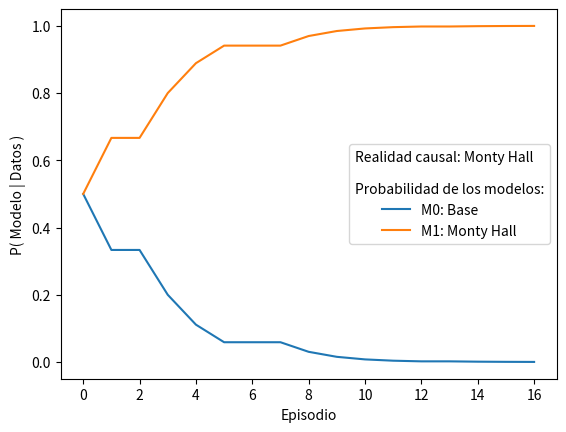
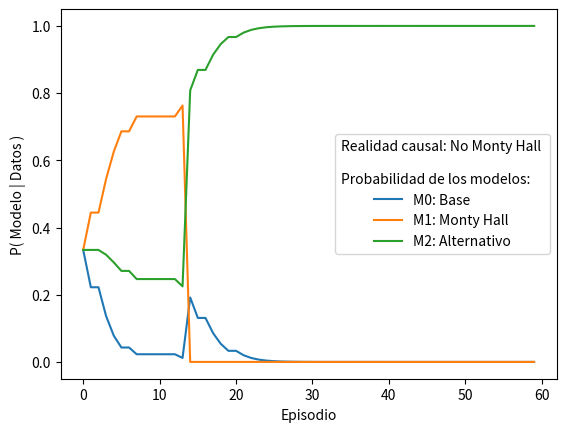

Python code for these plots, in order:
import numpy as np
from numpy import nan
import math

# Hipótesis (posibles valores)
h = np.arange(3)

#
# 1.1 Definir la distribución de creencia conjunta como producto de las distribuciones condicionales del modelo .
#

# Probabilidad del modelo
def pM(m): # P(m)
    return 1/2

# Probabilidad del regalo
def pr(r): # P(r)
    return 1/3

# Probabilidad de cerrar
def pc(c): # P(c)
    return 1/3

# Probabilidad de la pista modelo Base M0
def ps_rM0(s,r):
    return (s != r) * 1/2

# Probabilidad de la pista modelo Monty Hall M1
def ps_rcM1(s,r,c):
    if r != c:
        return (s != r) * (s != c) * 1
    else:
        return (s != r) * 1/2

# Conjunta de cada modelo
#
prcs_M = np.array([ # P(r,c,s|M=m) = prcs_M[m,r,c,s]
    np.zeros((3,3,3)), # M0
    np.zeros((3,3,3))  # M1
])
for r in range(3):
    for c in range(3):
        for s in range(3):
            #
            # P(r,c,s|M0) = P(r)P(c)P(s|r,M0)
            prcs_M[0,r,c,s] = pr(r) * pc(c) * ps_rM0(s,r)
            #
            # P(r,c,s|M1) = P(r)P(c)P(s|r,c,M1)
            prcs_M[1,r,c,s] = pr(r) * pc(c) * ps_rcM1(s,r,c)


#
# 1.2 Mostrar que el producto de las predicciones a priori de la secuencia de datos de un episodio es igual a la probabilidad conjunta a priori
#

# Secuencia de predicciones
#
def pc_M(c,m): # P(c|Modelo)
    return np.sum(prcs_M[m,:,c,:])

def ps_cM(s,c,m): # P(s|c,Modelo)
    # P(c,s|M)/P(c)
    return np.sum(prcs_M[m,:,c,s])/np.sum(prcs_M[m,:,c,:])

def pr_scM(r,s,c,m): # P(r|s,c,Modelo)
    # P(r,c,s|M)/P(c,s|Modelo)
    return prcs_M[m,r,c,s]/np.sum(prcs_M[m,:,c,s])

# Predicción a priori del episodio
#
def pEpisodio_M(c,s,r,m): # P( Datos = (c, s, r) | M) = P(c|M) P(s|c,M) P(r|s,c,M)
    if m == 0:
        return pr(r) * pc(c) * ps_rM0(s,r)
    if m == 1:
        return pr(r) * pc(c) * ps_rcM1(s,r,c)
    #return pc_M(c,m) * ps_cM(s,c,m) * pr_scM(r,s,c,m)

#
# 1.3 Simular datos con el modelo Monty Hall
#

# COMPLETAR: Reemplazando signos de pregunta (?)

def simular(T = 16, seed = 0):
    np.random.seed(seed) # Para que los números aleatorios sean siempre iguales
    Datos = [] # La lista de los datos
    for t in range(T): # Itero por episodio
        # Genero los datos del episodio
        r = np.random.choice(3, p=[pr(hr) for hr in h ])
        c = np.random.choice(3, p=[pc(hc) for hc in h ])
        s = np.random.choice(3, p=[ps_rcM1(hs, r, c) for hs in h])
        Datos.append((c,s,r)) # Agrega el episodio como una tupla (c,s,r)
    return Datos

T = 16
Datos = simular(T)

#
# 1.4 Calcular la predicción a priori que hace cada uno de los modelos sobre la totalidad de la base de datos simulada
#

def secuencia_de_predicciones(Datos):
    # Inicializacion de la secuencia de predicciones de los modelos
    pDatos_M0 = [1] # Del modelo 0: No Monty Hall
    pDatos_M1 = [1] # Del modelo 1: Monty Hall
    for t in range(len(Datos)): # Itero sobre episodios
        c, s, r = Datos[t]
        # Predicciones
        # P(r,c,s|M) = P(r)P(c)P(s|r,c)
        pDatos_M0.append(  pEpisodio_M(c,s,r,0) )
        pDatos_M1.append(  pEpisodio_M(c,s,r,1) )
    return (pDatos_M0, pDatos_M1)


def pDatos_M(Datos):
    pDatos_M0, pDatos_M1 = secuencia_de_predicciones(Datos)
    return np.prod(pDatos_M0), np.prod(pDatos_M1)


#
# 1.5.1 La predicción del modelo expresada en órdenes de magnitud
#

pDatos_M0, pDatos_M1 = secuencia_de_predicciones(Datos)
log_evidencia_M0 = np.sum(np.log10(pDatos_M0))
log_evidencia_M1 = np.sum(np.log10(pDatos_M1))

print("Diferencia de desempeño predictivo expresado en órdenes de magnitud =", log_evidencia_M1-log_evidencia_M0)
print("La cantidad creencia que preservó el modelo Monty Hall respecto del modelo Base =", 10**(log_evidencia_M1-log_evidencia_M0))

#
# 1.5.2 La predicción típica (o media geométrica)
#

# La predicción típica de los modelos
log_evidencia_M0 = np.sum(np.log10(pDatos_M0))
log_evidencia_M1 = np.sum(np.log10(pDatos_M1))
print("Predicción típica del modelo Base (M0) =", 10**(log_evidencia_M0/(T*3)) )
print("Predicción típica del modelo Monty Hall (M1) =", 10**(log_evidencia_M1/(T*3)) )

#
# 1.6 Predicción de los datos con la contribución de todos los modelos
#

# P(Datos, Modelo) = P(Datos|Modelo) P(Modelos)
pDatosM = [np.cumprod(pDatos_M0) * pM(0),
           np.cumprod(pDatos_M1) * pM(1)]
pDatos = pDatosM[0] + pDatosM[1]

#
# 1.7 Calcular el posterior de los modelos a medida que vamos agregando datos
#

# P(Modelo = m | Datos = {(c1,s1,r1),...,(ct,st,rt)} ) = pM_Datos[m][t]
pM_Datos = [pDatosM[0] / pDatos,
            pDatosM[1] / pDatos]


#
# 1.8 Graficar el posterior
#

from matplotlib import pyplot as plt

plt.plot(pM_Datos[0] , label="M0: Base")
plt.plot(pM_Datos[1] , label="M1: Monty Hall")
plt.xlabel("Episodio")
plt.ylabel("P( Modelo | Datos )")
plt.legend(title="Realidad causal: Monty Hall \n \nProbabilidad de los modelos:")
plt.savefig("posterior.pdf",bbox_inches='tight')
plt.close()


#
# 1.9 Base de datos NoMontyHall
#

def NoMontyHall(T = 16, seed = 0):
    np.random.seed(seed) # Para que los números aleatorios sean siempre iguales
    Datos = [] # La lista de los datos
    for t in range(T): # Itero por episodio
        # Genero los datos del episodio
        r = np.random.choice(3, p=[pr(hr) for hr in h ])
        c = np.random.choice(3, p=[pc(hc) for hc in h ])
        m = np.random.choice(2, p=[1/4, 3/4])
        s = np.random.choice(3, p=[ps_rM0(hs,r) if m==0 else ps_rcM1(hs, r, c) for hs in h])
        Datos.append((c,s,r)) # Agrega el episodio como una tupla (c,s,r)
    return Datos

DatosNoMontyHall = NoMontyHall(2000)
pDatosNoMontyHall_M0, pDatosNoMontyHall_M1 = secuencia_de_predicciones(DatosNoMontyHall )

# Hipótesis de memoria
h_memoria = np.arange(0,1.05,0.05)
pm_M2 = np.repeat(1/len(h_memoria ), len(h_memoria ))

# Predicción de los datos con modelo M2,
# actualizando el prior sobre la memoria
def pDatos_M2(r,c,s,pm):
    res = 0
    for i_a in [0,1]:
        for i_m in range(len(h_memoria)):
            pa_m = h_memoria[i_m]
            if i_a==0:
                res += pr(r)*pc(c)*ps_rM0(s,r)*(1-pa_m)*pm[i_m]
            if i_a ==1:
                res += pr(r)*pc(c)*ps_rcM1(s,r,c)*pa_m*pm[i_m]
    return res

def pDatos_mM2(r,c,s,m):
    res = 0
    for i_a in [0,1]:
        pa_m = m
        if i_a==0:
            res += pr(r)*pc(c)*ps_rM0(s,r)*(1-pa_m)
        if i_a ==1:
            res += pr(r)*pc(c)*ps_rcM1(s,r,c)*pa_m
    return res


# sum([ pDatos_M2(r,c,s, pm_M2) for r in h for c in h for s in h ])

pDatosNoMontyHall_M2 = [1]
pm_DatosM2 = pm_M2
for t in range(len(DatosNoMontyHall)):# t=0
    c,s,r= DatosNoMontyHall[t]
    prediccion = pDatos_M2(r,c,s,pm_DatosM2)
    pDatosNoMontyHall_M2.append(prediccion)
    likelihhod = [pDatos_mM2(r,c,s,m) for m in h_memoria]
    pm_DatosM2 = pm_DatosM2 * likelihhod
    pm_DatosM2 = pm_DatosM2 / sum(pm_DatosM2 )

# Posterior de la memoria
#plt.plot(h_memoria, pm_DatosM2)


log_pDatos_M=[np.cumsum(np.log10(np.array(pDatosNoMontyHall_M0))),
              np.cumsum(np.log10(np.array(pDatosNoMontyHall_M1))),
              np.cumsum(np.log10(np.array(pDatosNoMontyHall_M2)))]

# Plot diferencia en ordenes de magnitud
#plt.plot(log_pDatos_M[0]-log_pDatos_M[2])
#plt.show()

# Media geométrica
10**(log_pDatos_M[0][-1]/(2000*3))
10**(log_pDatos_M[1][-1]/(2000*3))
10**(log_pDatos_M[2][-1]/(2000*3))

pDatosM012=[np.cumprod(pDatosNoMontyHall_M0)[0:60]*1/3,
            np.cumprod(pDatosNoMontyHall_M1)[0:60]*1/3,
            np.cumprod(pDatosNoMontyHall_M2)[0:60]*1/3]

pDatos012 =  pDatosM012[0] + pDatosM012[1] + pDatosM012[2]

# P(Modelo = m | Datos = {(c1,s1,r1),...,(ct,st,rt)} ) = pM_Datos[m][t]
pM012_Datos = [pDatosM012[0] / pDatos012,
               pDatosM012[1] / pDatos012,
               pDatosM012[2] / pDatos012]

plt.plot(pM012_Datos[0], label="M0: Base")
plt.plot(pM012_Datos[1], label="M1: Monty Hall")
plt.plot(pM012_Datos[2], label="M2: Alternativo")
plt.xlabel("Episodio")
plt.ylabel("P( Modelo | Datos )")
plt.legend(title="Realidad causal: No Monty Hall \n \nProbabilidad de los modelos:")
plt.savefig("posterior2.pdf",bbox_inches='tight')
